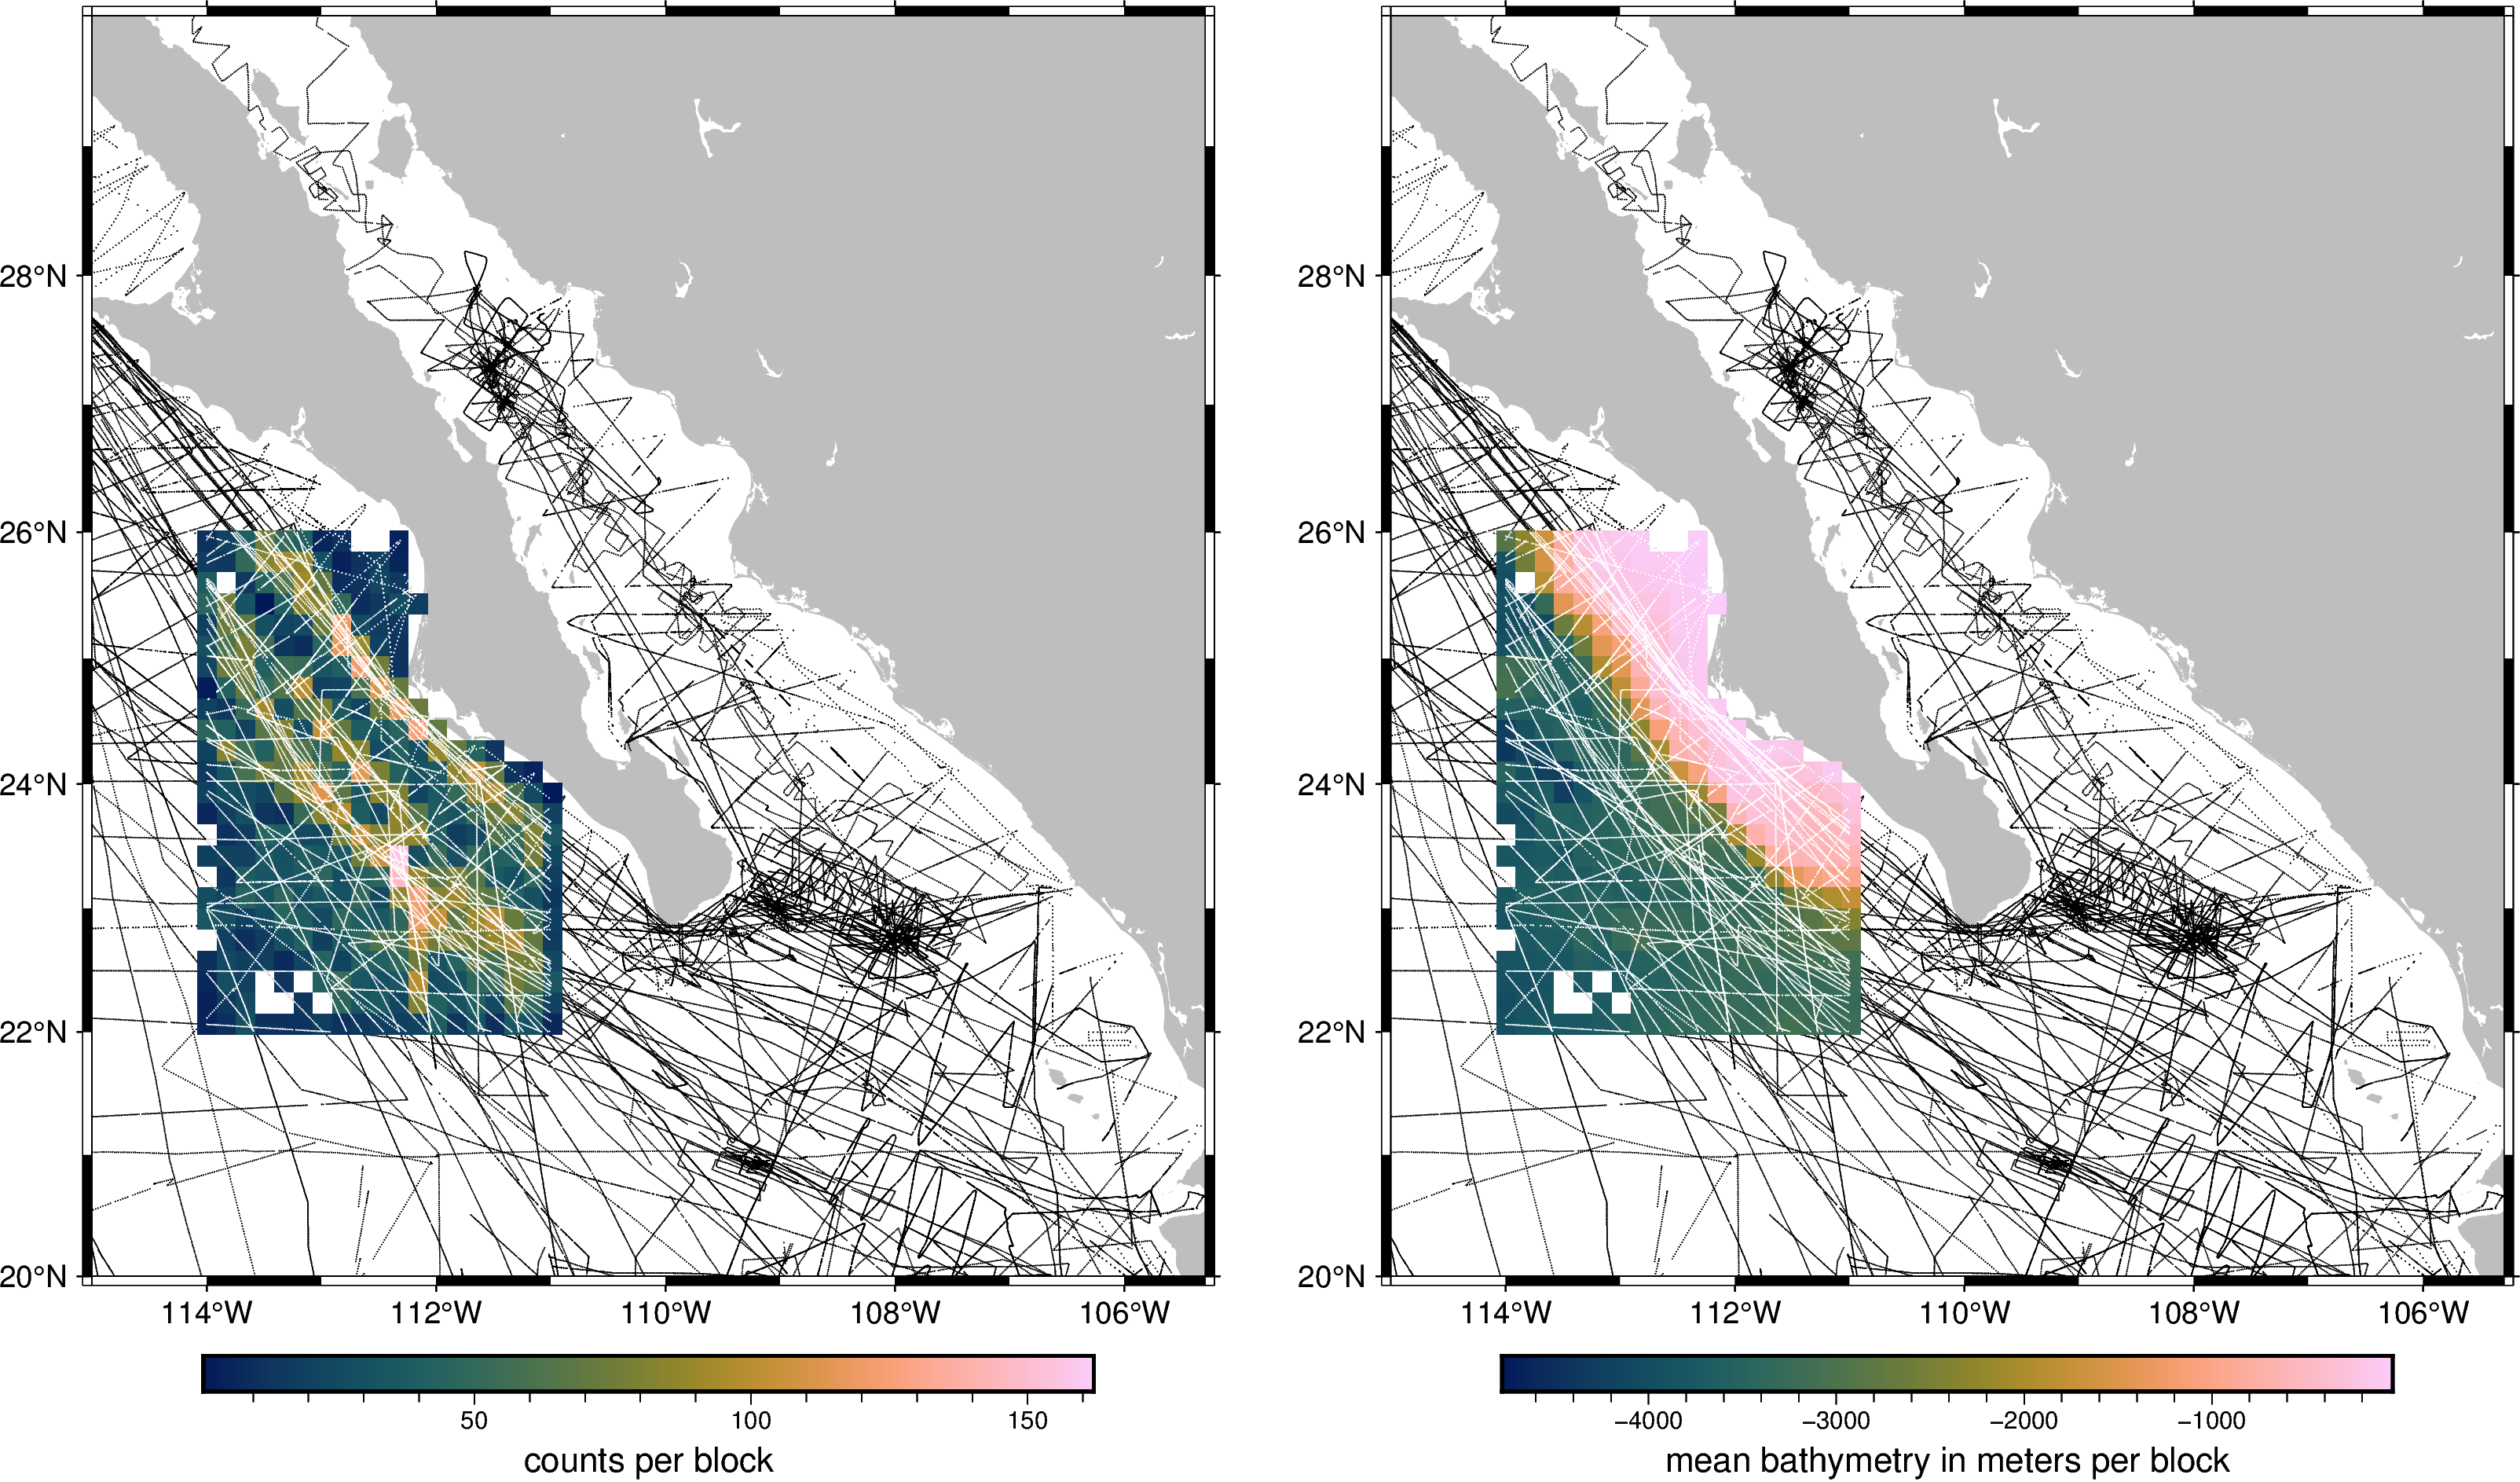

This figure's Python source:
import pygmt

df_bath = pygmt.datasets.load_sample_data("bathymetry")
region_study = [
    min(df_bath.longitude),
    max(df_bath.longitude),
    min(df_bath.latitude),
    max(df_bath.latitude),
]

region_sel = [360 - 114, 360 - 111, 22, 26]
df_bath_sel = pygmt.select(data=df_bath, region=region_sel)

block_size = "10m"  # arc-minutes
# Count data points within each block
df_bath_sel_count = pygmt.blockmean(
    data=df_bath_sel, spacing=block_size, region=region_study, summary="n"
)
# Calculate mean bathymetry within each block
df_bath_sel_mean = pygmt.blockmean(
    data=df_bath_sel, spacing=block_size, region=region_study
)

# Convert tabular data to GMT-ready grid
grd_bath_sel_count = pygmt.xyz2grd(
    data=df_bath_sel_count, region=region_study, spacing=block_size
)
grd_bath_sel_mean = pygmt.xyz2grd(
    data=df_bath_sel_mean, region=region_study, spacing=block_size
)

# -----------------------------------------------------------------------------
fig = pygmt.Figure()

for block_value in ["counts", "mean bathymetry in meters"]:
    match block_value:
        case "counts":
            grd_block = grd_bath_sel_count
        case "mean bathymetry in meters":
            grd_block = grd_bath_sel_mean

    fig.coast(region=region_study, projection="M12c", land="gray", frame=True)

    # Plot all data points in black
    fig.plot(data=df_bath, style="p0.4p", fill="black")

    # Plot grid color-coded by number of data points within each block
    fig.grdimage(grid=grd_block, cmap="SCM/batlow", nan_transparent=True)
    fig.colorbar(frame=f"x+l{block_value} per block")

    # Plot data points within subregion in white
    fig.plot(data=df_bath_sel, style="p0.4p", fill="white")

    fig.shift_origin(xshift="w+2c")

fig.show()
fig.savefig(fname="Fig6_PyGMT_dataprocessing.png")